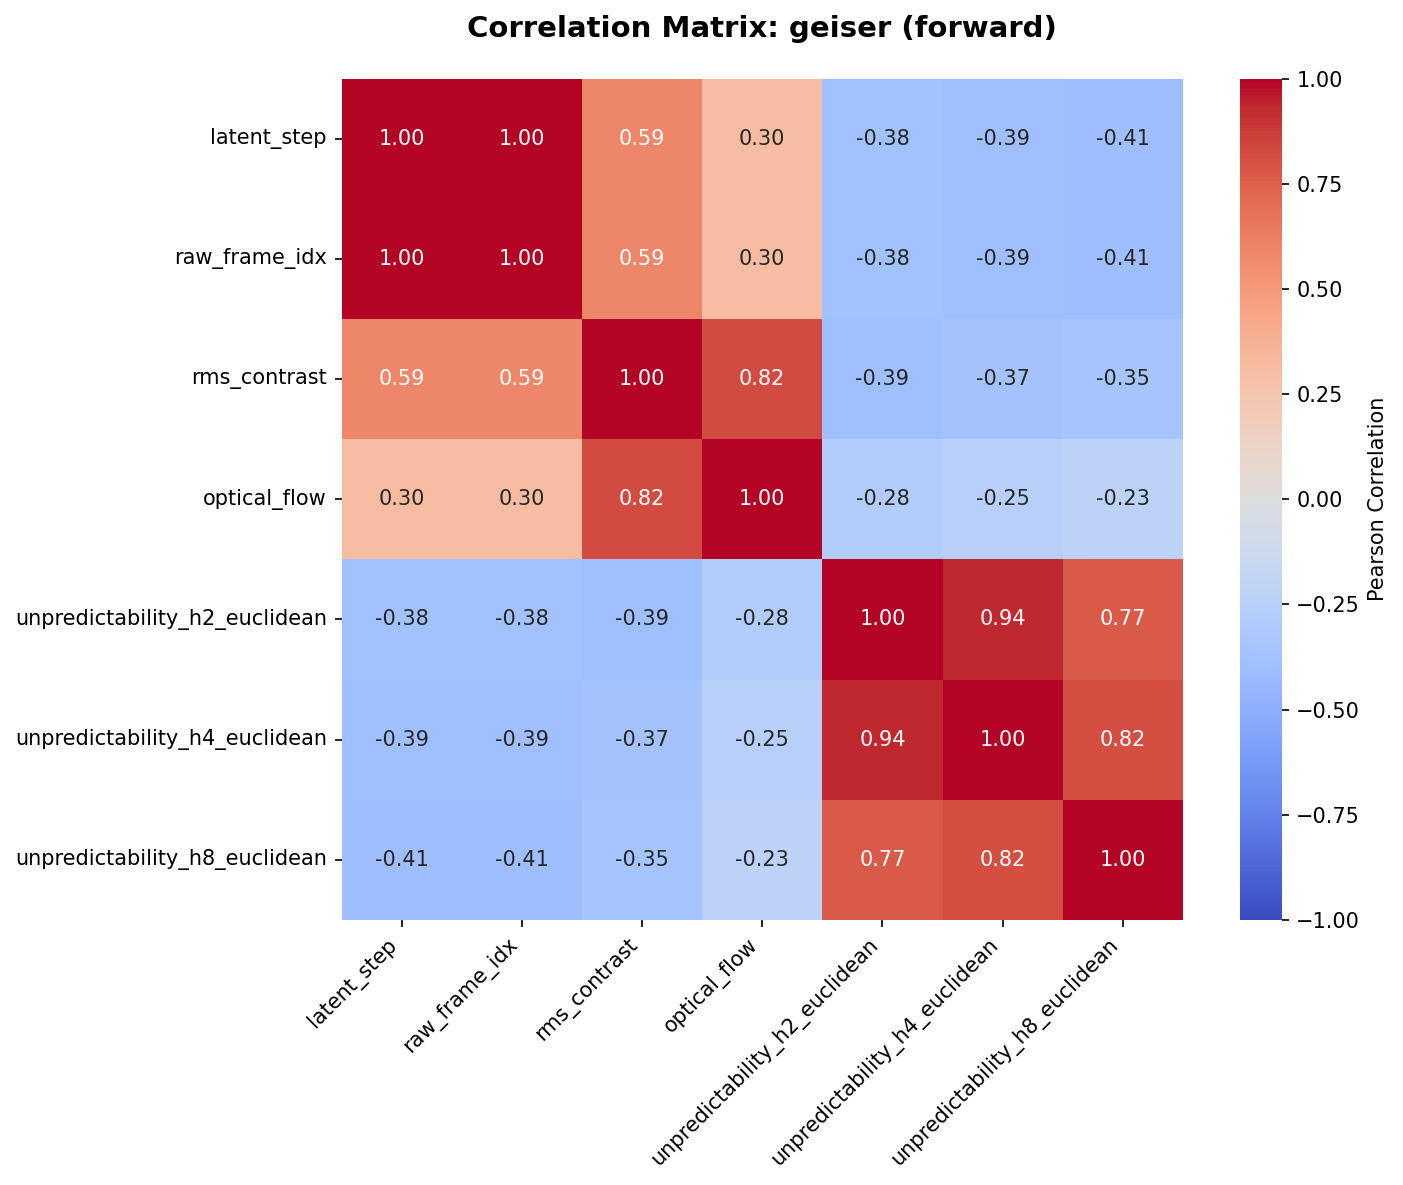

Data behind this chart, as committed beside it:
, latent_step, raw_frame_idx, rms_contrast, optical_flow, unpredictability_h2_euclidean, unpredictability_h4_euclidean, unpredictability_h8_euclidean
latent_step, 1.0, 1.0, 0.5874, 0.2971, -0.3795, -0.393, -0.4055
raw_frame_idx, 1.0, 1.0, 0.5874, 0.2971, -0.3795, -0.393, -0.4055
rms_contrast, 0.5874, 0.5874, 1.0, 0.8223, -0.3925, -0.3705, -0.3517
optical_flow, 0.2971, 0.2971, 0.8223, 1.0, -0.2819, -0.2544, -0.2265
unpredictability_h2_euclidean, -0.3795, -0.3795, -0.3925, -0.2819, 1.0, 0.9354, 0.7697
unpredictability_h4_euclidean, -0.393, -0.393, -0.3705, -0.2544, 0.9354, 1.0, 0.8175
unpredictability_h8_euclidean, -0.4055, -0.4055, -0.3517, -0.2265, 0.7697, 0.8175, 1.0
